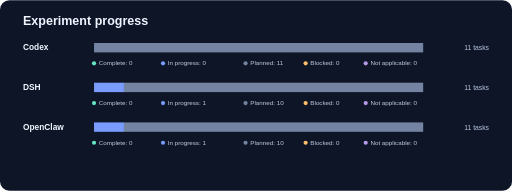
t = 0.00 s
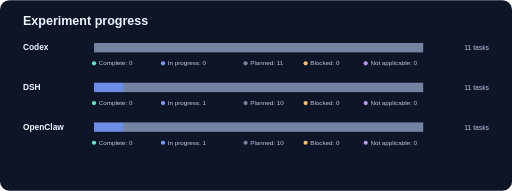
t = 0.33 s
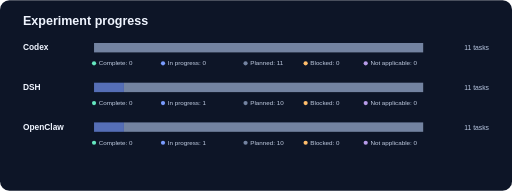
t = 0.98 s
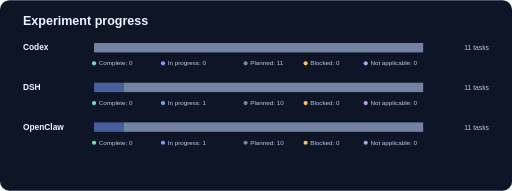
t = 1.30 s
t = 1.63 s: frame unchanged from t = 0.98 s, image omitted
t = 2.28 s: frame unchanged from t = 0.33 s, image omitted

The animated SVG that drew these frames (rendered in a browser with its animation timeline set to each time). Animation: 2 SMIL elements (animate=2); one cycle of 2.60 s, repeats indefinitely.

<svg xmlns="http://www.w3.org/2000/svg" viewBox="0 0 980 365" role="img" aria-labelledby="title desc">
<title id="title">Experiment progress by product</title>
<desc id="desc">A stacked bar and counts for each status for Codex, DSH, and OpenClaw.</desc>
<rect width="980" height="365" rx="18" fill="#0d1527"/>
<text x="44" y="48" fill="#f0f5ff" font-family="Arial,sans-serif" font-size="24" font-weight="700">Experiment progress</text>
<text x="44" y="96" fill="#f0f5ff" font-family="Arial,sans-serif" font-size="16" font-weight="700">Codex</text>
<text x="936" y="96" text-anchor="end" fill="#b9c7e1" font-family="Arial,sans-serif" font-size="13">11 tasks</text>
<rect x="180.00" y="82" width="630.00" height="18" fill="#7383a1"/>
<circle cx="180" cy="121" r="4" fill="#65e7c0"/>
<text x="189" y="125" fill="#c1cde3" font-family="Arial,sans-serif" font-size="12">Complete: 0</text>
<circle cx="312" cy="121" r="4" fill="#7a9cff"/>
<text x="321" y="125" fill="#c1cde3" font-family="Arial,sans-serif" font-size="12">In progress: 0</text>
<circle cx="470" cy="121" r="4" fill="#7383a1"/>
<text x="479" y="125" fill="#c1cde3" font-family="Arial,sans-serif" font-size="12">Planned: 11</text>
<circle cx="585" cy="121" r="4" fill="#ffbd6a"/>
<text x="594" y="125" fill="#c1cde3" font-family="Arial,sans-serif" font-size="12">Blocked: 0</text>
<circle cx="700" cy="121" r="4" fill="#b79be9"/>
<text x="709" y="125" fill="#c1cde3" font-family="Arial,sans-serif" font-size="12">Not applicable: 0</text>
<text x="44" y="172" fill="#f0f5ff" font-family="Arial,sans-serif" font-size="16" font-weight="700">DSH</text>
<text x="936" y="172" text-anchor="end" fill="#b9c7e1" font-family="Arial,sans-serif" font-size="13">11 tasks</text>
<rect x="180.00" y="158" width="57.27" height="18" fill="#7a9cff"><animate attributeName="opacity" values="1;0.55;1" dur="2.6s" repeatCount="indefinite"/></rect>
<rect x="237.27" y="158" width="572.73" height="18" fill="#7383a1"/>
<circle cx="180" cy="197" r="4" fill="#65e7c0"/>
<text x="189" y="201" fill="#c1cde3" font-family="Arial,sans-serif" font-size="12">Complete: 0</text>
<circle cx="312" cy="197" r="4" fill="#7a9cff"/>
<text x="321" y="201" fill="#c1cde3" font-family="Arial,sans-serif" font-size="12">In progress: 1</text>
<circle cx="470" cy="197" r="4" fill="#7383a1"/>
<text x="479" y="201" fill="#c1cde3" font-family="Arial,sans-serif" font-size="12">Planned: 10</text>
<circle cx="585" cy="197" r="4" fill="#ffbd6a"/>
<text x="594" y="201" fill="#c1cde3" font-family="Arial,sans-serif" font-size="12">Blocked: 0</text>
<circle cx="700" cy="197" r="4" fill="#b79be9"/>
<text x="709" y="201" fill="#c1cde3" font-family="Arial,sans-serif" font-size="12">Not applicable: 0</text>
<text x="44" y="248" fill="#f0f5ff" font-family="Arial,sans-serif" font-size="16" font-weight="700">OpenClaw</text>
<text x="936" y="248" text-anchor="end" fill="#b9c7e1" font-family="Arial,sans-serif" font-size="13">11 tasks</text>
<rect x="180.00" y="234" width="57.27" height="18" fill="#7a9cff"><animate attributeName="opacity" values="1;0.55;1" dur="2.6s" repeatCount="indefinite"/></rect>
<rect x="237.27" y="234" width="572.73" height="18" fill="#7383a1"/>
<circle cx="180" cy="273" r="4" fill="#65e7c0"/>
<text x="189" y="277" fill="#c1cde3" font-family="Arial,sans-serif" font-size="12">Complete: 0</text>
<circle cx="312" cy="273" r="4" fill="#7a9cff"/>
<text x="321" y="277" fill="#c1cde3" font-family="Arial,sans-serif" font-size="12">In progress: 1</text>
<circle cx="470" cy="273" r="4" fill="#7383a1"/>
<text x="479" y="277" fill="#c1cde3" font-family="Arial,sans-serif" font-size="12">Planned: 10</text>
<circle cx="585" cy="273" r="4" fill="#ffbd6a"/>
<text x="594" y="277" fill="#c1cde3" font-family="Arial,sans-serif" font-size="12">Blocked: 0</text>
<circle cx="700" cy="273" r="4" fill="#b79be9"/>
<text x="709" y="277" fill="#c1cde3" font-family="Arial,sans-serif" font-size="12">Not applicable: 0</text>
</svg>
